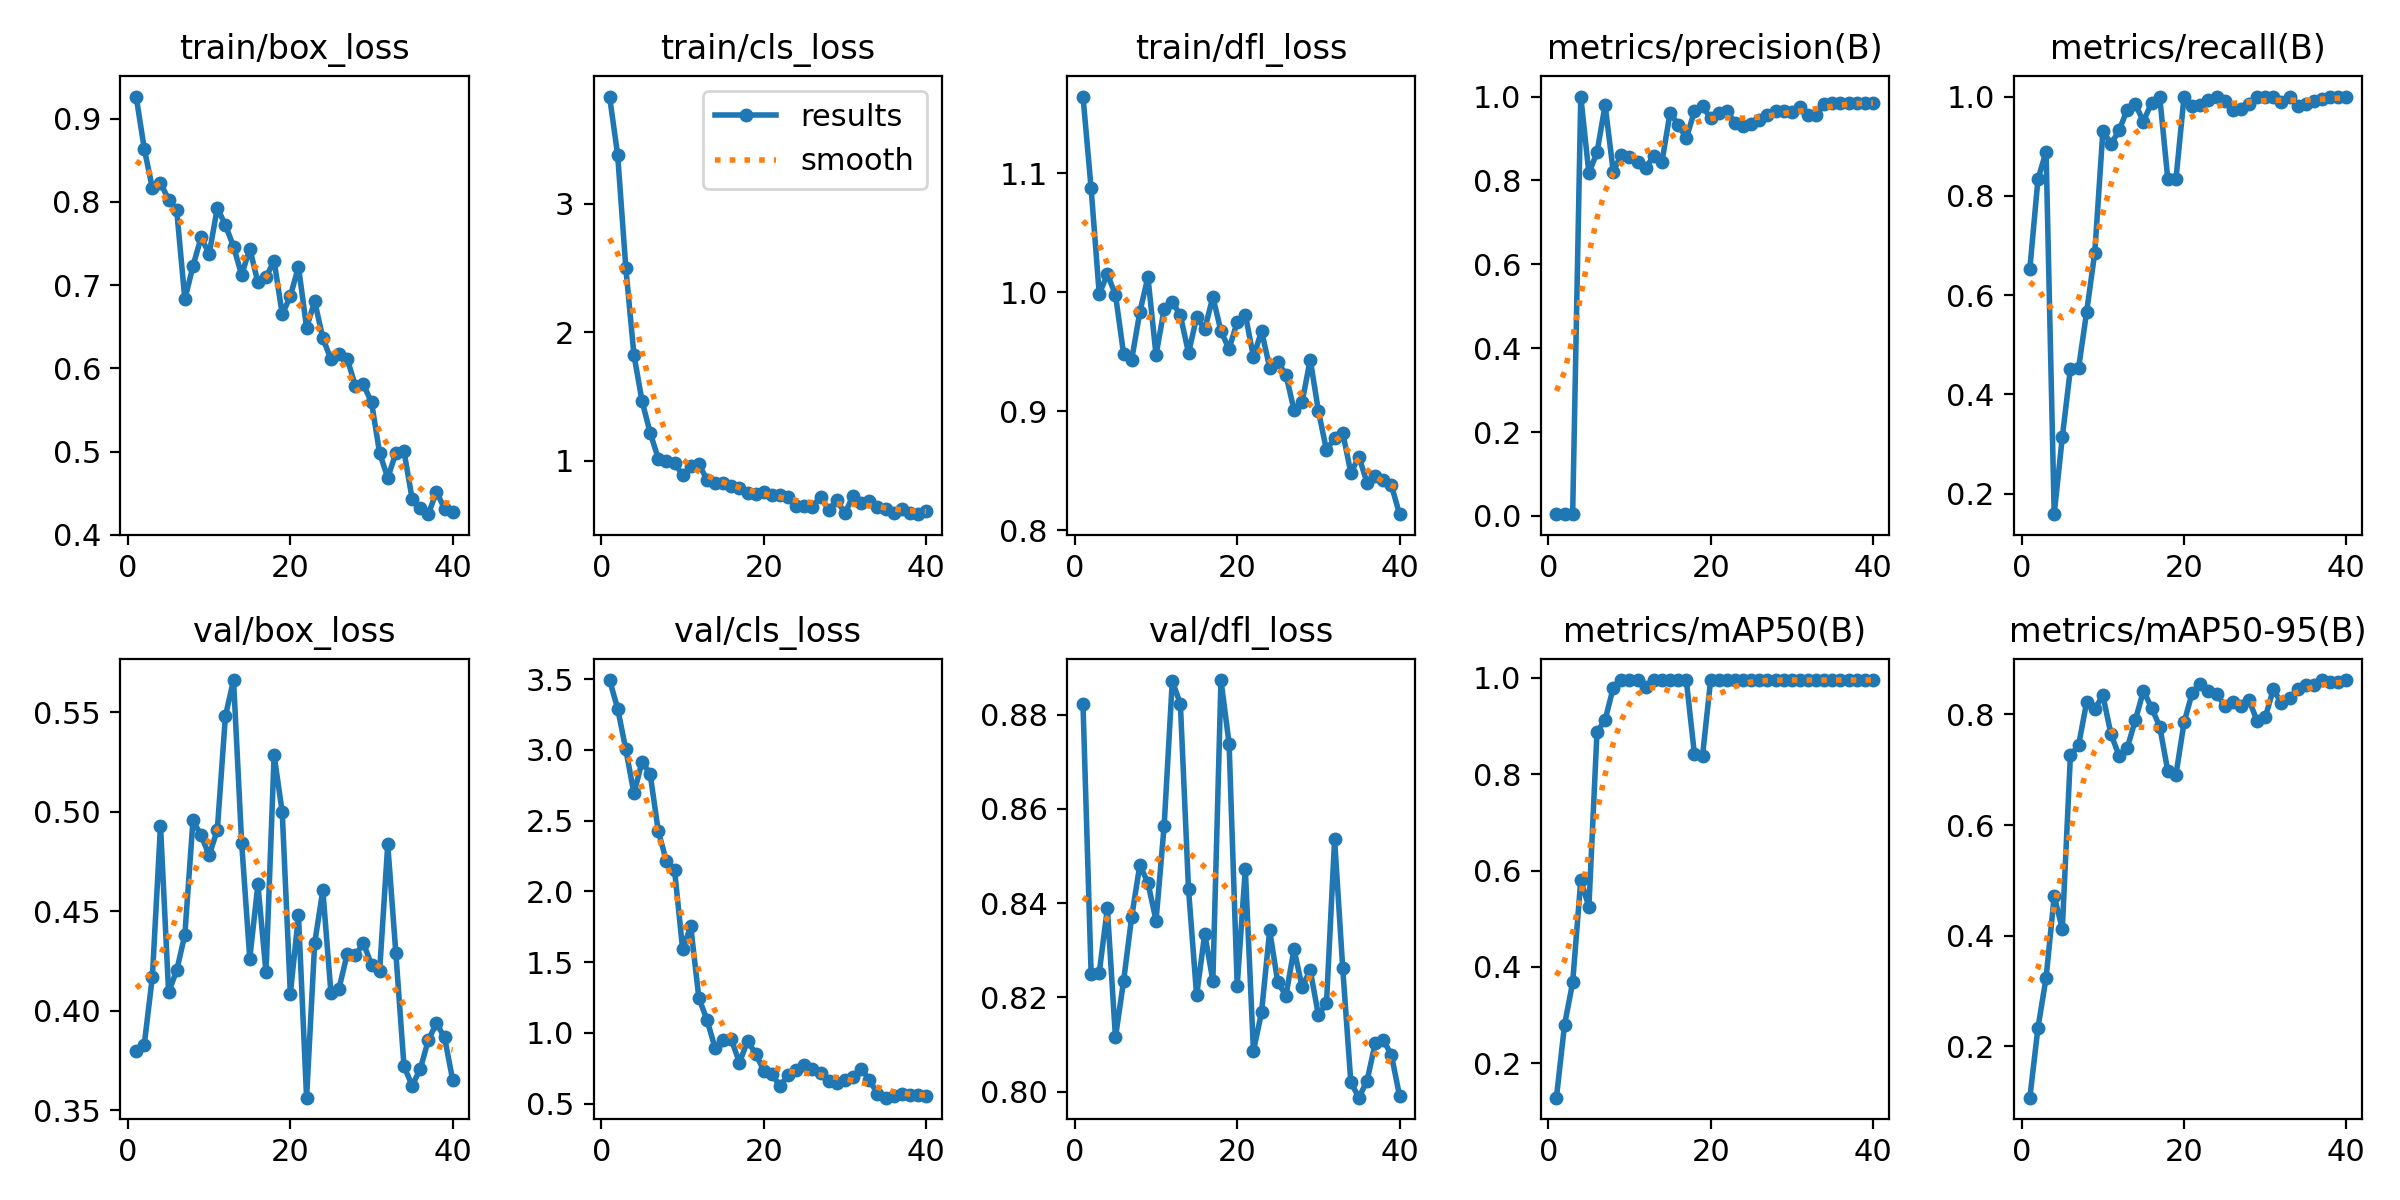

The file beside this chart, header and first rows:
epoch, time, train/box_loss, train/cls_loss, train/dfl_loss, metrics/precision(B), metrics/recall(B), metrics/mAP50(B), metrics/mAP50-95(B), val/box_loss, val/cls_loss, val/dfl_loss, lr/pg0, lr/pg1, lr/pg2
1, 11.9, 0.9264, 3.834, 1.165, 0.00485, 0.6528, 0.1289, 0.1073, 0.3798, 3.493, 0.8822, 7e-05, 7e-05, 7e-05
2, 22.36, 0.8637, 3.378, 1.087, 0.00446, 0.8333, 0.2799, 0.2335, 0.383, 3.291, 0.825, 0.0001463, 0.0001463, 0.0001463
3, 33.55, 0.8163, 2.503, 0.9985, 0.00416, 0.8889, 0.368, 0.3239, 0.4171, 3.003, 0.8252, 0.0002186, 0.0002186, 0.0002186
4, 45.13, 0.8229, 1.826, 1.015, 1, 0.1585, 0.5801, 0.4712, 0.4931, 2.693, 0.8389, 0.000287, 0.000287, 0.000287
5, 56.04, 0.8025, 1.465, 0.9981, 0.8173, 0.3138, 0.5242, 0.4127, 0.4093, 2.915, 0.8115, 0.0003514, 0.0003514, 0.0003514
6, 66.82, 0.7896, 1.219, 0.9483, 0.8668, 0.4517, 0.8874, 0.7264, 0.4203, 2.829, 0.8235, 0.0004118, 0.0004118, 0.0004118
7, 77.65, 0.6827, 1.018, 0.9434, 0.9796, 0.4523, 0.9123, 0.744, 0.4382, 2.426, 0.8371, 0.0004683, 0.0004683, 0.0004683
8, 88.65, 0.7228, 0.9956, 0.9833, 0.821, 0.5662, 0.979, 0.8223, 0.4956, 2.214, 0.8481, 0.0005209, 0.0005209, 0.0005209
9, 99.63, 0.7572, 0.9867, 1.013, 0.8618, 0.6857, 0.995, 0.8098, 0.4881, 2.154, 0.8443, 0.0005694, 0.0005694, 0.0005694
10, 110.5, 0.7373, 0.888, 0.9472, 0.857, 0.9306, 0.995, 0.8345, 0.4781, 1.591, 0.8363, 0.000614, 0.000614, 0.000614
11, 121.3, 0.7926, 0.9594, 0.986, 0.8441, 0.9043, 0.995, 0.764, 0.4909, 1.752, 0.8564, 0.0006547, 0.0006547, 0.0006547
12, 132.6, 0.7719, 0.9745, 0.9921, 0.83, 0.9318, 0.9811, 0.7252, 0.5482, 1.246, 0.8871, 0.0006914, 0.0006914, 0.0006914
13, 143.8, 0.7462, 0.8544, 0.9805, 0.8583, 0.9738, 0.995, 0.7394, 0.5662, 1.092, 0.8822, 0.000703, 0.000703, 0.000703
14, 155.8, 0.712, 0.8292, 0.949, 0.8437, 0.9843, 0.995, 0.7899, 0.4843, 0.8917, 0.843, 0.0006783, 0.0006783, 0.0006783
15, 168.8, 0.7437, 0.8277, 0.9789, 0.9612, 0.9497, 0.995, 0.8427, 0.4262, 0.9507, 0.8204, 0.0006535, 0.0006535, 0.0006535
16, 180.5, 0.7032, 0.8013, 0.969, 0.9331, 0.9879, 0.995, 0.8119, 0.4635, 0.9525, 0.8335, 0.0006287, 0.0006287, 0.0006287
17, 191.4, 0.7095, 0.7887, 0.9961, 0.9004, 1, 0.995, 0.7781, 0.4193, 0.789, 0.8235, 0.000604, 0.000604, 0.000604
18, 202.9, 0.729, 0.752, 0.9672, 0.9648, 0.8333, 0.8419, 0.6975, 0.5285, 0.9408, 0.8873, 0.0005793, 0.0005793, 0.0005793
19, 214.1, 0.6648, 0.7387, 0.9523, 0.9775, 0.8333, 0.8375, 0.6909, 0.4997, 0.8532, 0.8738, 0.0005545, 0.0005545, 0.0005545
20, 225.6, 0.6866, 0.7598, 0.9751, 0.9478, 1, 0.995, 0.7855, 0.4085, 0.7319, 0.8225, 0.0005297, 0.0005297, 0.0005297
21, 236.6, 0.722, 0.7367, 0.9812, 0.9612, 0.9802, 0.995, 0.8386, 0.4479, 0.7098, 0.8472, 0.000505, 0.000505, 0.000505
22, 247.7, 0.6489, 0.7311, 0.9458, 0.9656, 0.9827, 0.995, 0.8547, 0.3563, 0.6216, 0.8086, 0.0004802, 0.0004802, 0.0004802
23, 258.9, 0.6805, 0.721, 0.9674, 0.9371, 0.9932, 0.995, 0.8415, 0.4342, 0.7023, 0.8169, 0.0004555, 0.0004555, 0.0004555
24, 269.8, 0.6361, 0.6521, 0.9367, 0.9307, 1, 0.995, 0.8375, 0.4605, 0.734, 0.8342, 0.0004307, 0.0004307, 0.0004307
25, 281.8, 0.611, 0.6521, 0.9413, 0.935, 0.9911, 0.995, 0.8159, 0.409, 0.77, 0.8232, 0.000406, 0.000406, 0.000406
26, 295.8, 0.6171, 0.6451, 0.9308, 0.9439, 0.9729, 0.995, 0.823, 0.4112, 0.743, 0.8204, 0.0003813, 0.0003813, 0.0003813
27, 307.3, 0.6116, 0.721, 0.9011, 0.955, 0.9755, 0.995, 0.8155, 0.4285, 0.714, 0.8302, 0.0003565, 0.0003565, 0.0003565
28, 319.3, 0.5793, 0.618, 0.9077, 0.9644, 0.9859, 0.995, 0.8266, 0.4278, 0.6603, 0.8222, 0.0003318, 0.0003318, 0.0003318
29, 330.9, 0.5806, 0.696, 0.9435, 0.9658, 1, 0.995, 0.7878, 0.4339, 0.6468, 0.8258, 0.000307, 0.000307, 0.000307
30, 342.5, 0.5591, 0.592, 0.9004, 0.9633, 1, 0.995, 0.7946, 0.4232, 0.6643, 0.8163, 0.0002823, 0.0002823, 0.0002823
31, 354.4, 0.4981, 0.7288, 0.8673, 0.9746, 1, 0.995, 0.8453, 0.4201, 0.6842, 0.8188, 0.0002575, 0.0002575, 0.0002575
32, 366.1, 0.4683, 0.6699, 0.8774, 0.9555, 0.9896, 0.995, 0.8206, 0.4836, 0.7459, 0.8536, 0.0002327, 0.0002327, 0.0002327
33, 377, 0.4983, 0.69, 0.8821, 0.9553, 1, 0.995, 0.829, 0.4289, 0.6682, 0.8262, 0.000208, 0.000208, 0.000208
34, 389.5, 0.5002, 0.6433, 0.8482, 0.9816, 0.98, 0.995, 0.8467, 0.3721, 0.5697, 0.802, 0.0001833, 0.0001833, 0.0001833
35, 401.3, 0.4434, 0.6261, 0.8616, 0.9839, 0.9856, 0.995, 0.8533, 0.3624, 0.5413, 0.7987, 0.0001585, 0.0001585, 0.0001585
36, 412.6, 0.4324, 0.5979, 0.8398, 0.9848, 0.991, 0.995, 0.8535, 0.3706, 0.5541, 0.8024, 0.0001337, 0.0001337, 0.0001337
37, 423.5, 0.4248, 0.6227, 0.8455, 0.9853, 0.9958, 0.995, 0.8619, 0.3853, 0.5673, 0.8103, 0.000109, 0.000109, 0.000109
38, 435.7, 0.4516, 0.5975, 0.8418, 0.9854, 1, 0.995, 0.8591, 0.3937, 0.5605, 0.811, 8.425e-05, 8.425e-05, 8.425e-05
39, 447.9, 0.4315, 0.5856, 0.8378, 0.9849, 1, 0.995, 0.8582, 0.3865, 0.5567, 0.8078, 5.95e-05, 5.95e-05, 5.95e-05
40, 459.6, 0.4273, 0.6125, 0.8135, 0.9856, 1, 0.995, 0.8622, 0.3652, 0.5504, 0.7992, 3.475e-05, 3.475e-05, 3.475e-05
